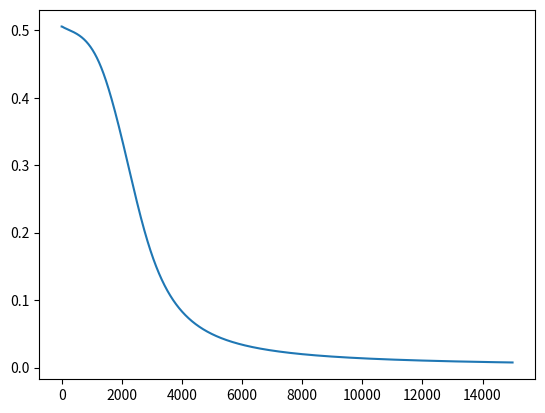

Write the Python code that produced this figure.
import numpy as np
import matplotlib.pyplot as plt

# Neural Network for solving XOR Problem
# 1 1 --> 0
# 1 0 --> 1
# 0 1 --> 1
# 0 0 --> 0

# Activation function: sigmoid
def sigmoid(x):
	return 1 / (1 + np.exp(-x))

# Sigmoid derivative for backprop
def sigmoid_deriv(x):
	return sigmoid(x)*(1-sigmoid(x))

# Forward function
def forward(x, w1, w2, predict=False):
	a1 = np.matmul(x, w1)
	z1 = sigmoid(a1)

	# create and add bias
	bias = np.ones((len(z1), 1))
	z1 = np.concatenate((bias, z1), axis=1)
	a2 = np.matmul(z1, w2)
	z2 = sigmoid(a2)
	if predict:
		return z2
	return a1, z1, a2, z2

# Backprop function
def backprop(a2, z0, z1, z2, y):

	delta2 = z2 - y
	Delta2 = np.matmul(z1.T, delta2)
	delta1 = (delta2.dot(w2[1:,:].T))*sigmoid_deriv(a1)
	Delta1 = np.matmul(z0.T, delta1)
	return delta2, Delta1, Delta2

# First column = bias
X = np.array([[1, 1, 0],
			[1, 0, 1],
			[1, 0, 0],
			[1, 1, 1]])
# Output
y = np.array([[1], [1], [0], [0]])

# init weights
w1 = np.random.randn(3, 5)
w2 = np.random.randn(6, 1)

# init learning rate
lr = 0.09

costs = []

#init epochs
epochs = 15000

m = len(X)

# Start training
for i in range(epochs):

	# Forward
	a1, z1, a2, z2 = forward(X, w1, w2)

	# Backprop
	delta2, Delta1, Delta2 = backprop(a2, X, z1, z2, y)

	w1 -= lr*(1/m)*Delta1
	w2 -= lr*(1/m)*Delta2

	# Add costs to list for plotting
	c = np.mean(np.abs(delta2))
	costs.append(c)

	if i % 1000 == 0:
		print(f"Iteration: {i}. Error: {c}")

# Training complete
print("Training complete.")

# Make predictions
z3 = forward(X, w1, w2, True)
print("Percentages: ")
print(z3)
print("Predictions: ")
print(np.round(z3))

# Plot cost
plt.plot(costs)
plt.show()
